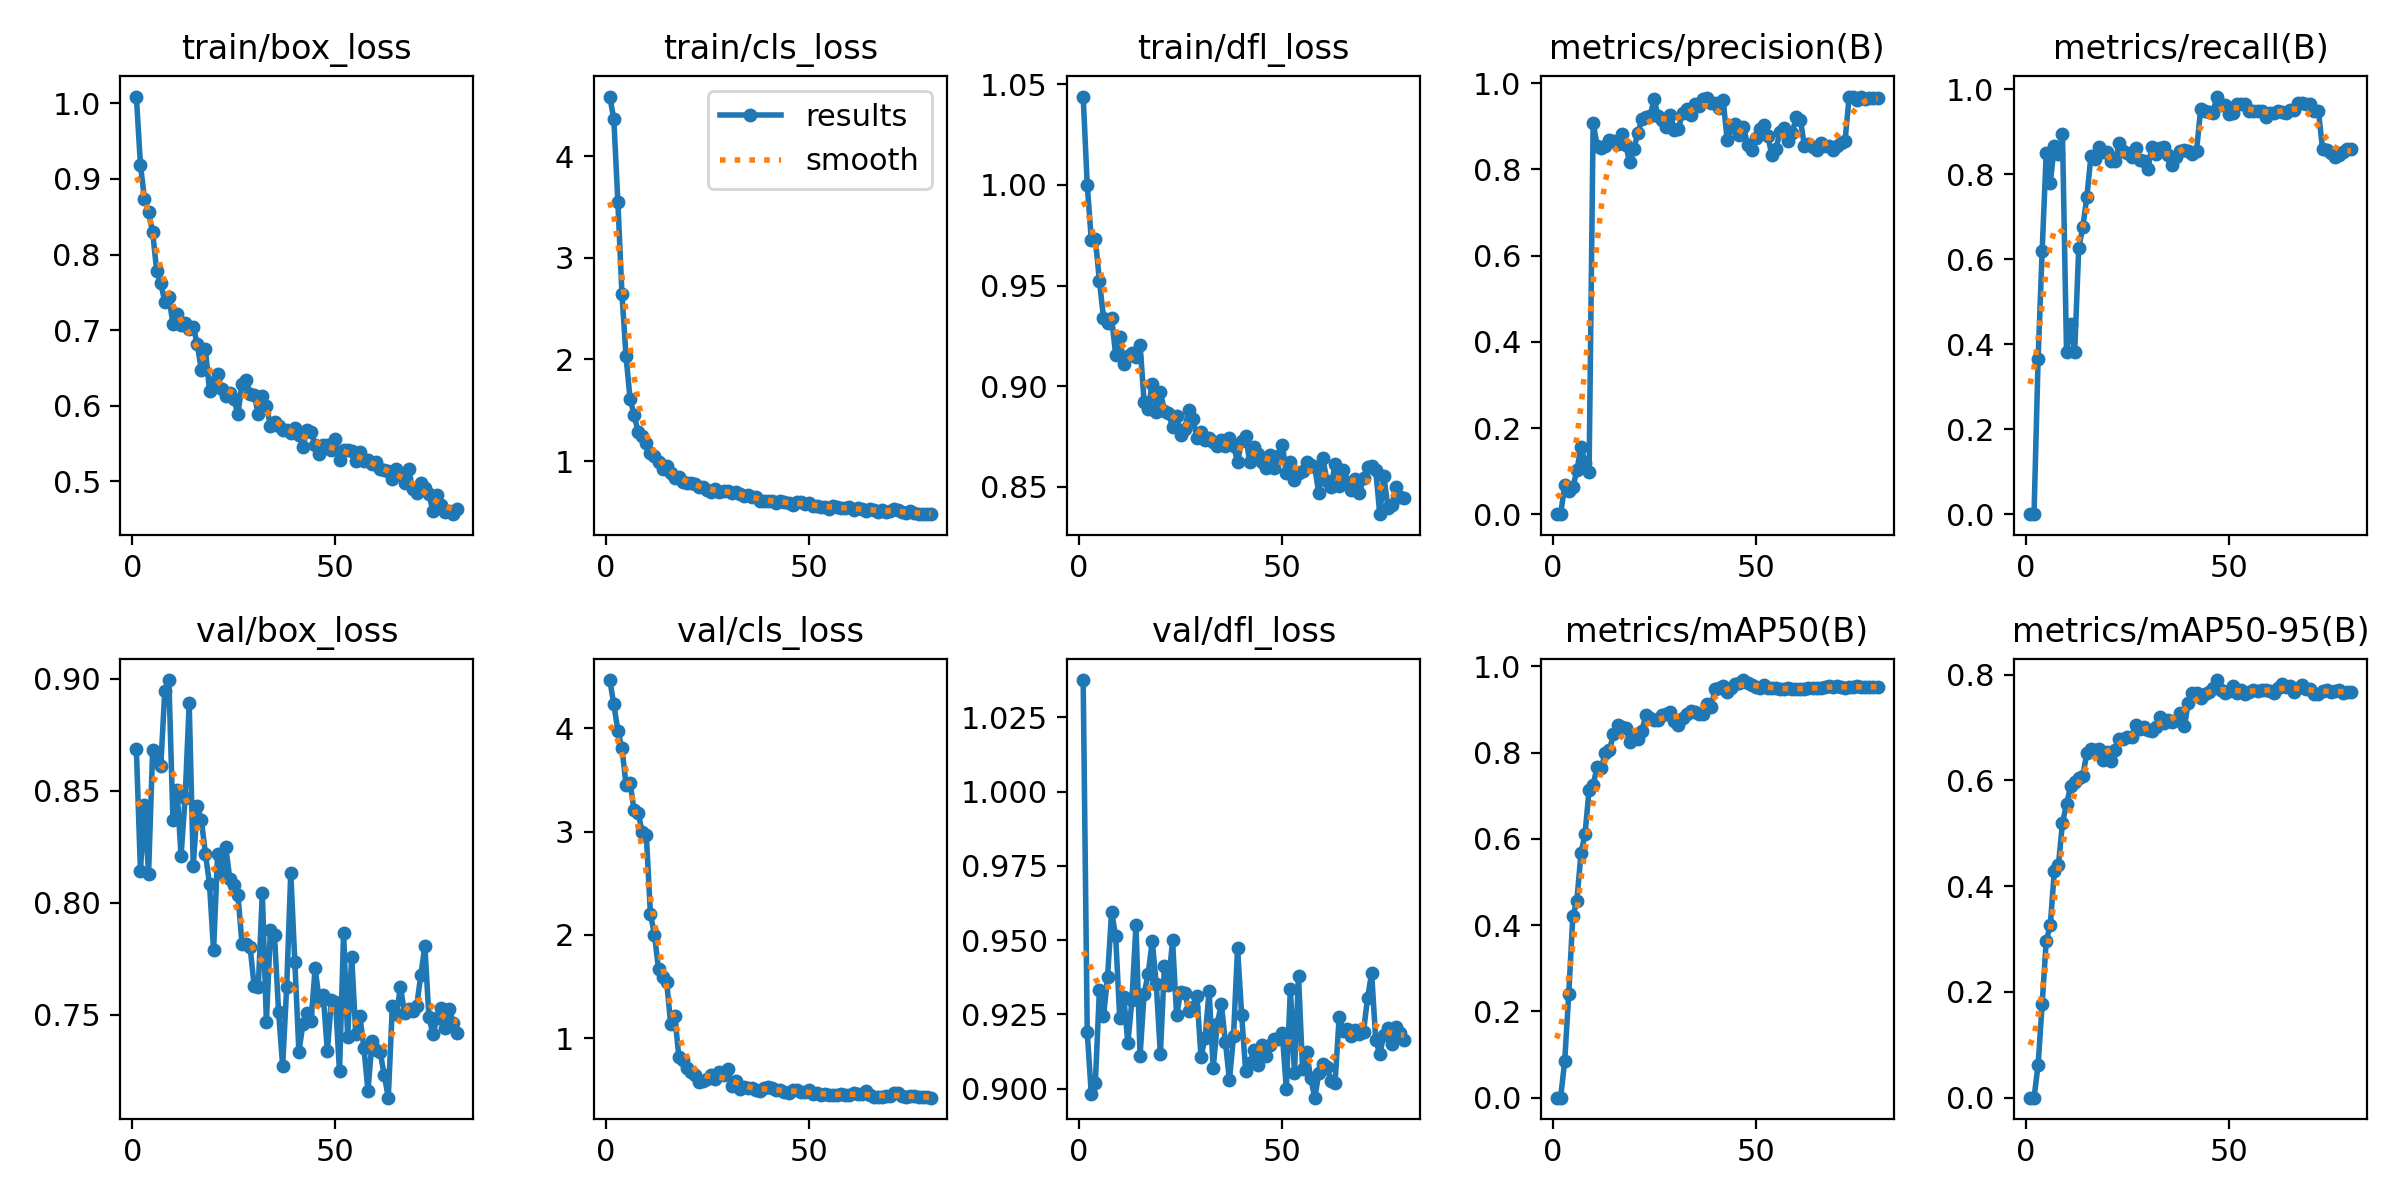

Data behind this chart, as committed beside it:
epoch, time, train/box_loss, train/cls_loss, train/dfl_loss, metrics/precision(B), metrics/recall(B), metrics/mAP50(B), metrics/mAP50-95(B), val/box_loss, val/cls_loss, val/dfl_loss, lr/pg0, lr/pg1, lr/pg2
1, 1.615, 1.009, 4.585, 1.044, 0, 0, 0, 0, 0.8685, 4.465, 1.038, 3.682e-05, 3.682e-05, 3.682e-05
2, 3.146, 0.9188, 4.363, 1, 0, 0, 0, 0, 0.8143, 4.231, 0.919, 7.79236e-05, 7.79236e-05, 7.79236e-05
3, 4.74, 0.8737, 3.543, 0.9728, 0.06723, 0.3645, 0.08473, 0.06125, 0.8438, 3.975, 0.8982, 0.000118, 0.000118, 0.000118
4, 6.356, 0.8559, 2.643, 0.9731, 0.0528, 0.6202, 0.2404, 0.1773, 0.8128, 3.805, 0.902, 0.000157, 0.000157, 0.000157
5, 7.955, 0.8302, 2.033, 0.9523, 0.06216, 0.85, 0.4204, 0.2964, 0.8681, 3.454, 0.9332, 0.000195, 0.000195, 0.000195
6, 9.553, 0.7782, 1.61, 0.9342, 0.1014, 0.7792, 0.4568, 0.3258, 0.8635, 3.468, 0.9243, 0.0002319, 0.0002319, 0.0002319
7, 11.14, 0.7625, 1.452, 0.9315, 0.1565, 0.8673, 0.5661, 0.4292, 0.8609, 3.205, 0.9375, 0.0002678, 0.0002678, 0.0002678
8, 12.74, 0.7373, 1.283, 0.934, 0.1188, 0.8483, 0.6107, 0.4399, 0.8946, 3.178, 0.9596, 0.0003027, 0.0003027, 0.0003027
9, 14.34, 0.7443, 1.244, 0.9156, 0.0972, 0.8935, 0.713, 0.5195, 0.8995, 2.993, 0.9513, 0.0003365, 0.0003365, 0.0003365
10, 15.94, 0.7085, 1.179, 0.9245, 0.9084, 0.382, 0.7252, 0.5547, 0.837, 2.962, 0.9237, 0.0003693, 0.0003693, 0.0003693
11, 17.52, 0.721, 1.074, 0.9109, 0.8542, 0.4464, 0.7673, 0.5885, 0.8503, 2.207, 0.9308, 0.000401, 0.000401, 0.000401
12, 19.08, 0.7074, 1.053, 0.9149, 0.8509, 0.3807, 0.7645, 0.597, 0.8211, 2.002, 0.9153, 0.0004317, 0.0004317, 0.0004317
13, 20.64, 0.709, 0.9951, 0.9167, 0.8552, 0.6255, 0.7986, 0.6042, 0.8468, 1.667, 0.9298, 0.0004479, 0.0004479, 0.0004479
14, 22.2, 0.7013, 0.9248, 0.9145, 0.8675, 0.6755, 0.806, 0.6079, 0.8891, 1.596, 0.9552, 0.0004414, 0.0004414, 0.0004414
15, 23.76, 0.7044, 0.9462, 0.9207, 0.8673, 0.7463, 0.842, 0.6525, 0.8165, 1.546, 0.9111, 0.0004349, 0.0004349, 0.0004349
16, 25.3, 0.6813, 0.8792, 0.8922, 0.86, 0.8421, 0.865, 0.6587, 0.8433, 1.135, 0.932, 0.0004284, 0.0004284, 0.0004284
17, 26.86, 0.6472, 0.8292, 0.8889, 0.8822, 0.8352, 0.8604, 0.6565, 0.8369, 1.217, 0.9387, 0.0004219, 0.0004219, 0.0004219
18, 28.42, 0.6745, 0.842, 0.9011, 0.8571, 0.8643, 0.8579, 0.6585, 0.8219, 0.8228, 0.9496, 0.0004153, 0.0004153, 0.0004153
19, 30.1, 0.6198, 0.7933, 0.8872, 0.8169, 0.852, 0.825, 0.6381, 0.8083, 0.786, 0.9351, 0.0004088, 0.0004088, 0.0004088
20, 31.65, 0.6313, 0.7882, 0.8973, 0.8469, 0.8525, 0.8369, 0.6536, 0.7787, 0.7151, 0.9117, 0.0004023, 0.0004023, 0.0004023
21, 33.19, 0.6421, 0.781, 0.8878, 0.8846, 0.83, 0.8308, 0.6364, 0.8218, 0.6763, 0.9413, 0.0003958, 0.0003958, 0.0003958
22, 34.72, 0.6226, 0.7722, 0.8867, 0.9164, 0.832, 0.8509, 0.6576, 0.8126, 0.6468, 0.9351, 0.0003893, 0.0003893, 0.0003893
23, 36.27, 0.6131, 0.7449, 0.8799, 0.9225, 0.8739, 0.8882, 0.6777, 0.8248, 0.5762, 0.95, 0.0003828, 0.0003828, 0.0003828
24, 37.83, 0.6168, 0.7411, 0.8854, 0.9231, 0.8538, 0.8801, 0.679, 0.8107, 0.585, 0.9247, 0.0003763, 0.0003763, 0.0003763
25, 39.39, 0.6091, 0.7109, 0.8756, 0.9629, 0.851, 0.8761, 0.6825, 0.8079, 0.6076, 0.9326, 0.0003698, 0.0003698, 0.0003698
26, 40.94, 0.5891, 0.6906, 0.8789, 0.9235, 0.8396, 0.8746, 0.6812, 0.8035, 0.6472, 0.9324, 0.0003633, 0.0003633, 0.0003633
27, 42.49, 0.629, 0.7293, 0.8884, 0.9155, 0.8625, 0.887, 0.7039, 0.7815, 0.6051, 0.9261, 0.0003568, 0.0003568, 0.0003568
28, 44.04, 0.6338, 0.6956, 0.8838, 0.8984, 0.8324, 0.8898, 0.6972, 0.7815, 0.6712, 0.9276, 0.0003502, 0.0003502, 0.0003502
29, 45.59, 0.616, 0.7073, 0.8742, 0.9267, 0.8312, 0.8948, 0.7017, 0.7801, 0.6488, 0.9312, 0.0003437, 0.0003437, 0.0003437
30, 47.13, 0.6138, 0.7081, 0.8771, 0.8919, 0.8126, 0.8739, 0.6955, 0.7626, 0.7039, 0.9108, 0.0003372, 0.0003372, 0.0003372
31, 48.7, 0.5896, 0.6864, 0.8734, 0.895, 0.8642, 0.8646, 0.694, 0.7622, 0.5406, 0.917, 0.0003307, 0.0003307, 0.0003307
32, 50.25, 0.6136, 0.6976, 0.8742, 0.9309, 0.8479, 0.8814, 0.7008, 0.8042, 0.5883, 0.933, 0.0003242, 0.0003242, 0.0003242
33, 51.8, 0.6, 0.6743, 0.8723, 0.941, 0.8616, 0.8889, 0.7193, 0.7465, 0.5126, 0.9069, 0.0003177, 0.0003177, 0.0003177
34, 53.47, 0.5733, 0.6594, 0.8703, 0.9256, 0.863, 0.8971, 0.7095, 0.7879, 0.5255, 0.9218, 0.0003112, 0.0003112, 0.0003112
35, 55.01, 0.578, 0.6623, 0.8731, 0.9529, 0.8462, 0.8933, 0.7135, 0.7854, 0.5183, 0.9285, 0.0003047, 0.0003047, 0.0003047
36, 56.56, 0.5731, 0.6432, 0.8702, 0.9483, 0.8213, 0.8901, 0.7111, 0.7513, 0.5174, 0.9158, 0.0002982, 0.0002982, 0.0002982
37, 58.1, 0.5686, 0.6428, 0.8743, 0.9646, 0.8407, 0.8884, 0.7137, 0.7271, 0.4995, 0.9029, 0.0002917, 0.0002917, 0.0002917
38, 59.65, 0.5676, 0.6102, 0.8706, 0.967, 0.8546, 0.9135, 0.7268, 0.7625, 0.4922, 0.9177, 0.0002852, 0.0002852, 0.0002852
39, 61.2, 0.5642, 0.6075, 0.8622, 0.9551, 0.8568, 0.9065, 0.7034, 0.8134, 0.5156, 0.9474, 0.0002786, 0.0002786, 0.0002786
40, 62.75, 0.5711, 0.6087, 0.8727, 0.9542, 0.8538, 0.947, 0.7465, 0.7735, 0.5272, 0.9249, 0.0002721, 0.0002721, 0.0002721
41, 64.32, 0.5617, 0.608, 0.8753, 0.9417, 0.8478, 0.9506, 0.7652, 0.7335, 0.5177, 0.9059, 0.0002656, 0.0002656, 0.0002656
42, 65.87, 0.5456, 0.5829, 0.8622, 0.9602, 0.8557, 0.9541, 0.7659, 0.7457, 0.4963, 0.9087, 0.0002591, 0.0002591, 0.0002591
43, 67.43, 0.5686, 0.6051, 0.87, 0.8681, 0.9526, 0.9407, 0.7559, 0.7508, 0.4995, 0.9129, 0.0002526, 0.0002526, 0.0002526
44, 68.98, 0.5654, 0.6005, 0.8661, 0.8995, 0.9484, 0.95, 0.7634, 0.7473, 0.4798, 0.908, 0.0002461, 0.0002461, 0.0002461
45, 70.53, 0.5484, 0.5917, 0.8624, 0.9065, 0.9471, 0.9583, 0.7671, 0.7708, 0.4728, 0.9149, 0.0002396, 0.0002396, 0.0002396
46, 72.09, 0.5361, 0.5646, 0.8595, 0.8811, 0.9447, 0.9618, 0.7744, 0.7563, 0.501, 0.9111, 0.0002331, 0.0002331, 0.0002331
47, 73.64, 0.548, 0.5941, 0.8657, 0.8981, 0.9828, 0.9682, 0.7897, 0.7587, 0.496, 0.9146, 0.0002266, 0.0002266, 0.0002266
48, 75.19, 0.5488, 0.5987, 0.8594, 0.8579, 0.9629, 0.9604, 0.7713, 0.7336, 0.4787, 0.9168, 0.0002201, 0.0002201, 0.0002201
49, 76.74, 0.5421, 0.5792, 0.8654, 0.845, 0.9622, 0.956, 0.7649, 0.7565, 0.4781, 0.9167, 0.0002136, 0.0002136, 0.0002136
50, 78.29, 0.5567, 0.5888, 0.871, 0.8736, 0.9415, 0.9531, 0.7682, 0.7558, 0.5004, 0.9187, 0.000207, 0.000207, 0.000207
51, 79.83, 0.5286, 0.5597, 0.8569, 0.8941, 0.9452, 0.9503, 0.7781, 0.7246, 0.459, 0.9, 0.0002005, 0.0002005, 0.0002005
52, 81.38, 0.5418, 0.5557, 0.8622, 0.9044, 0.9653, 0.9564, 0.7657, 0.7863, 0.4725, 0.9336, 0.000194, 0.000194, 0.000194
53, 82.93, 0.541, 0.5502, 0.8532, 0.8768, 0.9653, 0.9506, 0.7712, 0.7399, 0.4531, 0.9054, 0.0001875, 0.0001875, 0.0001875
54, 84.57, 0.5406, 0.5472, 0.8569, 0.8335, 0.9652, 0.949, 0.7625, 0.7759, 0.4627, 0.938, 0.000181, 0.000181, 0.000181
55, 86.11, 0.5266, 0.531, 0.8581, 0.8482, 0.9485, 0.9508, 0.7677, 0.7411, 0.4526, 0.9065, 0.0001745, 0.0001745, 0.0001745
56, 87.65, 0.5384, 0.5617, 0.8621, 0.8881, 0.9499, 0.9477, 0.7702, 0.7493, 0.4559, 0.9123, 0.000168, 0.000168, 0.000168
57, 89.2, 0.5268, 0.5475, 0.8606, 0.8954, 0.9487, 0.9471, 0.7688, 0.7353, 0.4526, 0.9035, 0.0001615, 0.0001615, 0.0001615
58, 90.76, 0.5286, 0.5412, 0.8598, 0.8663, 0.9481, 0.9488, 0.7702, 0.7159, 0.4567, 0.897, 0.000155, 0.000155, 0.000155
59, 92.31, 0.5229, 0.5375, 0.8468, 0.8842, 0.9339, 0.9464, 0.7706, 0.738, 0.4522, 0.9051, 0.0001485, 0.0001485, 0.0001485
60, 93.86, 0.5262, 0.5442, 0.8642, 0.9225, 0.9443, 0.9472, 0.7683, 0.734, 0.4477, 0.9083, 0.000142, 0.000142, 0.000142
... 20 more rows
